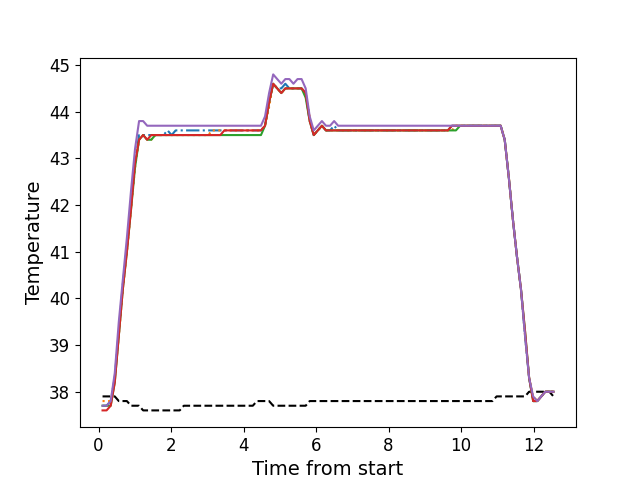

The file beside this chart, header and first rows:
, times, neutral, z1, z2, z3, z4, z5
0, 0.11, 37.9, 37.7, 37.8, 37.7, 37.6, 37.7
1, 0.221, 37.9, 37.7, 37.8, 37.7, 37.6, 37.7
2, 0.335, 37.9, 37.8, 37.8, 37.7, 37.7, 37.8
3, 0.447, 37.9, 38.3, 38.3, 38.2, 38.2, 38.4
4, 0.5585, 37.8, 39.3, 39.2, 39.2, 39.2, 39.5
5, 0.6695, 37.8, 40.3, 40.2, 40.2, 40.2, 40.4
6, 0.7815, 37.8, 41.1, 41.0, 41.0, 41.0, 41.3
7, 0.8945, 37.7, 42.0, 41.9, 41.9, 41.9, 42.3
8, 1.005, 37.7, 42.9, 42.8, 42.8, 42.9, 43.2
9, 1.117, 37.7, 43.5, 43.4, 43.4, 43.4, 43.8
10, 1.229, 37.6, 43.5, 43.5, 43.5, 43.5, 43.8
11, 1.341, 37.6, 43.5, 43.4, 43.4, 43.4, 43.7
12, 1.453, 37.6, 43.5, 43.4, 43.4, 43.5, 43.7
13, 1.566, 37.6, 43.5, 43.5, 43.5, 43.5, 43.7
14, 1.678, 37.6, 43.5, 43.5, 43.5, 43.5, 43.7
15, 1.79, 37.6, 43.5, 43.5, 43.5, 43.5, 43.7
16, 1.902, 37.6, 43.6, 43.5, 43.5, 43.5, 43.7
17, 2.015, 37.6, 43.5, 43.5, 43.5, 43.5, 43.7
18, 2.127, 37.6, 43.6, 43.5, 43.5, 43.5, 43.7
19, 2.238, 37.6, 43.6, 43.5, 43.5, 43.5, 43.7
20, 2.351, 37.7, 43.6, 43.5, 43.5, 43.5, 43.7
21, 2.463, 37.7, 43.6, 43.5, 43.5, 43.5, 43.7
22, 2.575, 37.7, 43.6, 43.5, 43.5, 43.5, 43.7
23, 2.687, 37.7, 43.6, 43.5, 43.5, 43.5, 43.7
24, 2.799, 37.7, 43.6, 43.5, 43.5, 43.5, 43.7
25, 2.911, 37.7, 43.6, 43.5, 43.5, 43.5, 43.7
26, 3.023, 37.7, 43.6, 43.5, 43.5, 43.5, 43.7
27, 3.135, 37.7, 43.6, 43.6, 43.5, 43.5, 43.7
28, 3.248, 37.7, 43.6, 43.6, 43.5, 43.5, 43.7
29, 3.359, 37.7, 43.6, 43.6, 43.5, 43.5, 43.7
30, 3.471, 37.7, 43.6, 43.6, 43.5, 43.6, 43.7
31, 3.584, 37.7, 43.6, 43.6, 43.5, 43.6, 43.7
32, 3.696, 37.7, 43.6, 43.6, 43.5, 43.6, 43.7
33, 3.807, 37.7, 43.6, 43.6, 43.5, 43.6, 43.7
34, 3.92, 37.7, 43.6, 43.6, 43.5, 43.6, 43.7
35, 4.031, 37.7, 43.6, 43.6, 43.5, 43.6, 43.7
36, 4.143, 37.7, 43.6, 43.6, 43.5, 43.6, 43.7
37, 4.255, 37.7, 43.6, 43.6, 43.5, 43.6, 43.7
38, 4.368, 37.8, 43.6, 43.6, 43.5, 43.6, 43.7
39, 4.48, 37.8, 43.6, 43.6, 43.5, 43.6, 43.7
40, 4.592, 37.8, 43.7, 43.7, 43.7, 43.7, 43.9
41, 4.704, 37.8, 44.2, 44.1, 44.2, 44.2, 44.4
42, 4.817, 37.7, 44.6, 44.6, 44.6, 44.6, 44.8
43, 4.928, 37.7, 44.5, 44.5, 44.5, 44.5, 44.7
44, 5.041, 37.7, 44.5, 44.4, 44.4, 44.4, 44.6
45, 5.152, 37.7, 44.6, 44.5, 44.5, 44.5, 44.7
46, 5.264, 37.7, 44.5, 44.5, 44.5, 44.5, 44.7
47, 5.376, 37.7, 44.5, 44.5, 44.5, 44.5, 44.6
48, 5.488, 37.7, 44.5, 44.5, 44.5, 44.5, 44.7
49, 5.6, 37.7, 44.5, 44.5, 44.5, 44.5, 44.7
50, 5.713, 37.7, 44.4, 44.4, 44.3, 44.4, 44.5
51, 5.824, 37.8, 43.8, 43.9, 43.8, 43.8, 43.9
52, 5.936, 37.8, 43.5, 43.5, 43.5, 43.5, 43.6
53, 6.048, 37.8, 43.6, 43.6, 43.6, 43.6, 43.7
54, 6.161, 37.8, 43.7, 43.7, 43.7, 43.7, 43.8
55, 6.273, 37.8, 43.6, 43.6, 43.6, 43.6, 43.7
56, 6.386, 37.8, 43.6, 43.6, 43.6, 43.6, 43.7
57, 6.498, 37.8, 43.7, 43.6, 43.6, 43.6, 43.8
58, 6.609, 37.8, 43.6, 43.6, 43.6, 43.6, 43.7
59, 6.721, 37.8, 43.6, 43.6, 43.6, 43.6, 43.7
... 52 more rows
